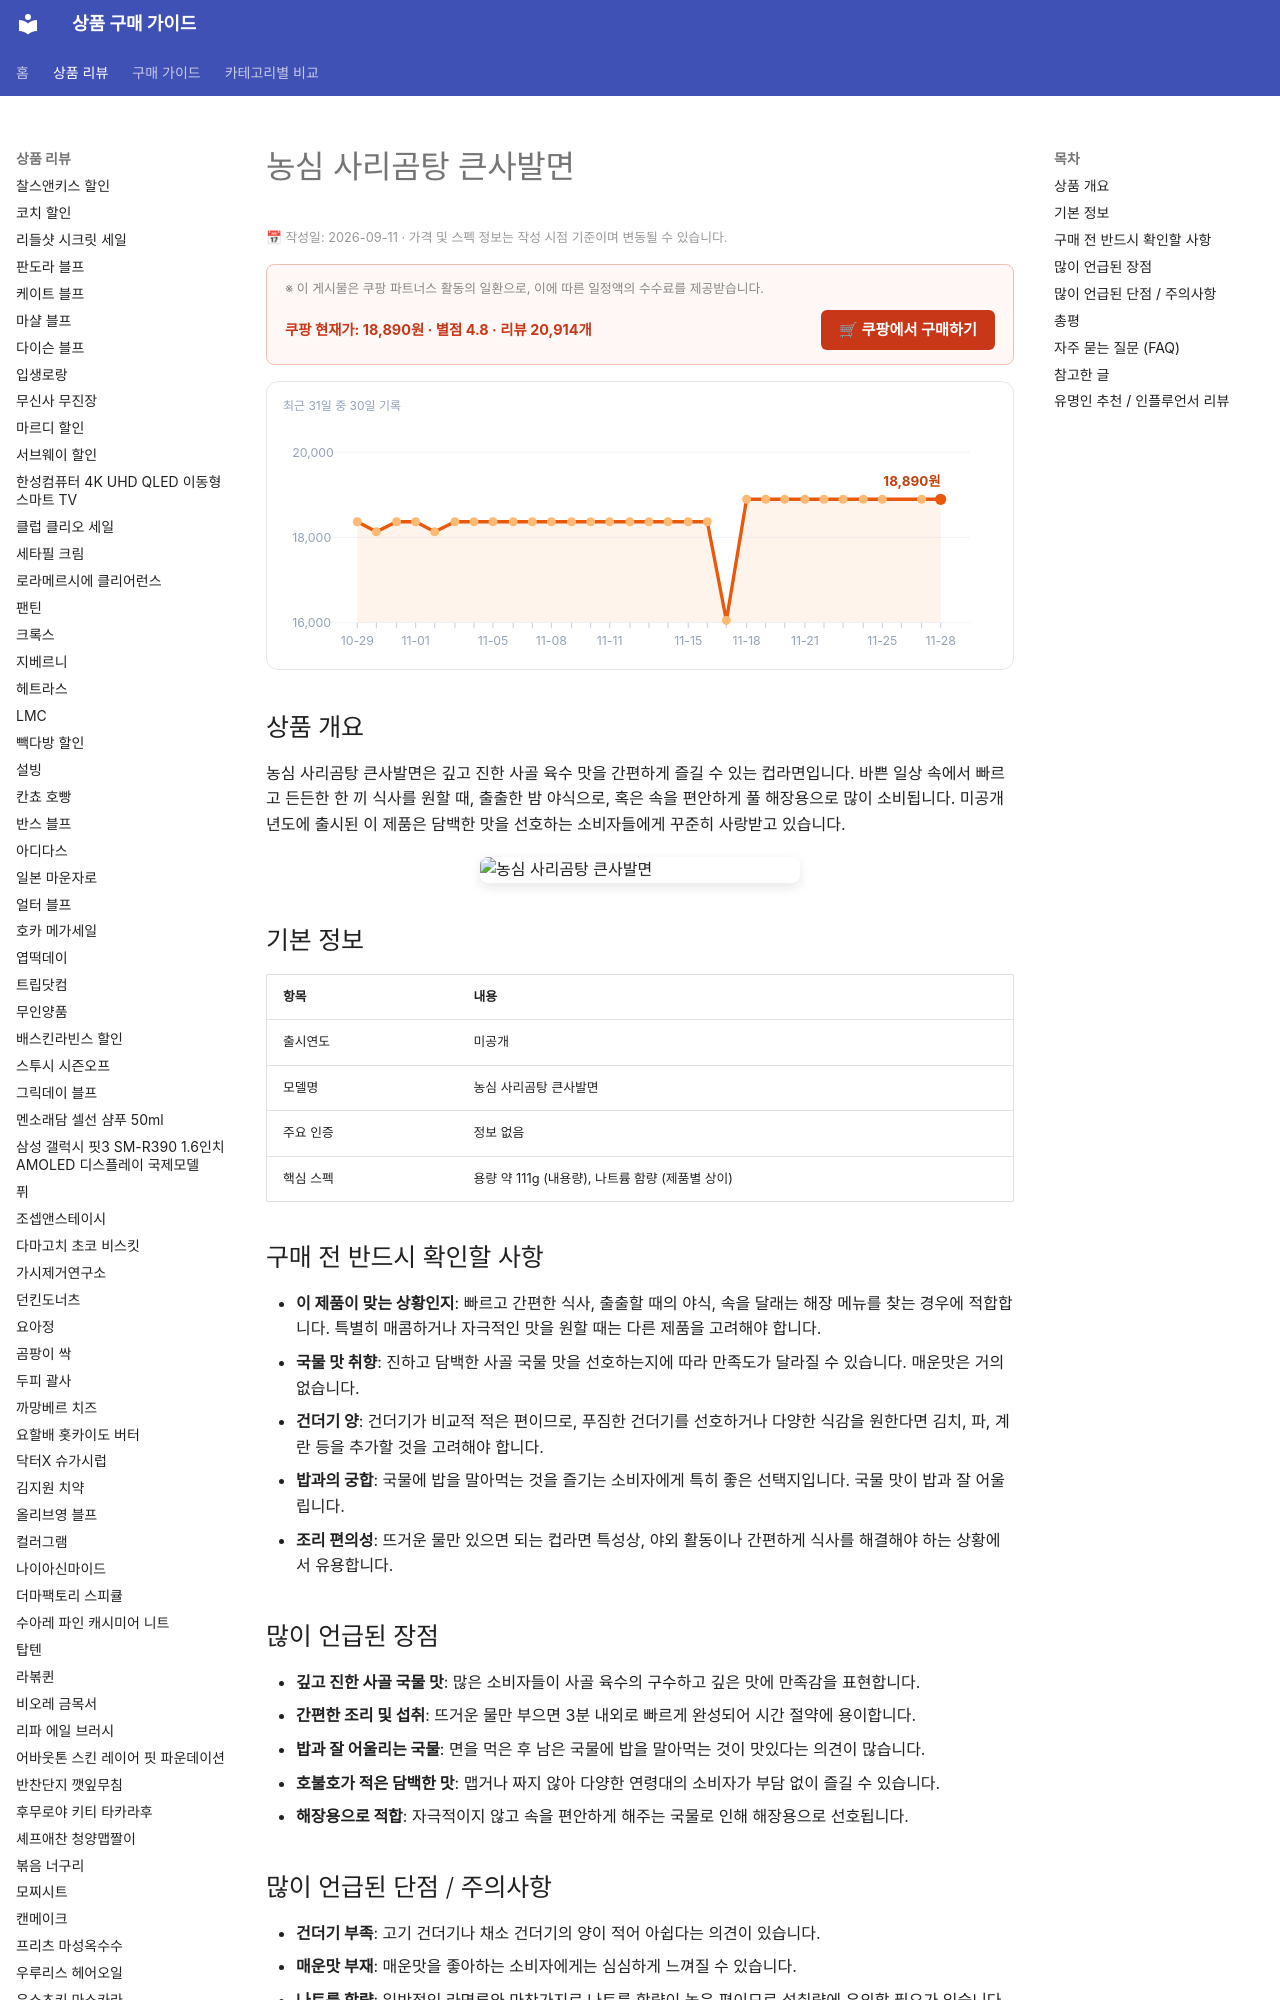

repository: buysense/product-research-wiki · page: products/nongshim-sarigomtang-cup-noodle/index.html · generator: mkdocs

---
image: https://thumbnail.coupangcdn.com/thumbnails/remote/492x492ex/image/retail/images/111493556866563-7b70da52-68ad-45d6-97e9-3a3a13b696c4.jpg
title: 농심 사리곰탕 큰사발면 구매 가이드
date: 2026-09-11
description: 농심 사리곰탕 큰사발면은 깊고 진한 사골 육수 맛이 특징인 컵라면으로, 간편한 한 끼 식사, 야식, 해장용으로 적합합니다.
contentUpdated: 2026-09-11
---
<!-- bs:jsonld -->
<script type="application/ld+json">
{
  "@context": "https://schema.org",
  "@type": "Product",
  "name": "농심 사리곰탕 큰사발면",
  "image": [
    "https://thumbnail.coupangcdn.com/thumbnails/remote/492x492ex/image/retail/images/111493556866563-7b70da52-68ad-45d6-97e9-3a3a13b696c4.jpg",
    "https://thumbnail.coupangcdn.com/thumbnails/remote/492x492ex/image/retail/images/462771767538348-7fecd14f-8e23-4dbc-9c66-4773d62dd827.jpg"
  ],
  "offers": {
    "@type": "Offer",
    "priceCurrency": "KRW",
    "price": "18890",
    "url": "https://link.coupang.com/a/gXBtxbUHRs",
    "availability": "https://schema.org/InStock",
    "priceValidUntil": "2026-12-05"
  },
  "aggregateRating": {
    "@type": "AggregateRating",
    "ratingValue": 4.8,
    "reviewCount": 20914,
    "bestRat
